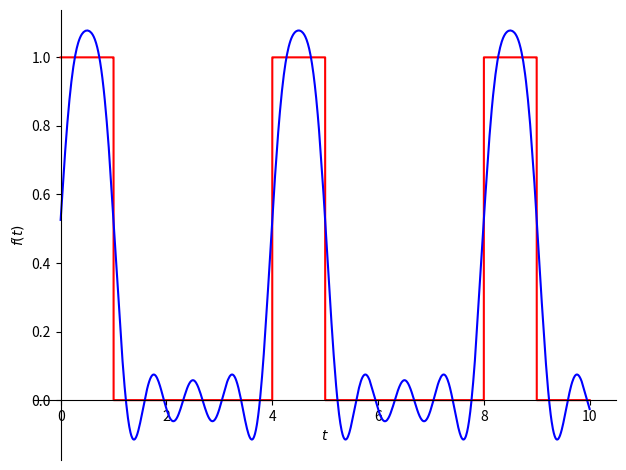
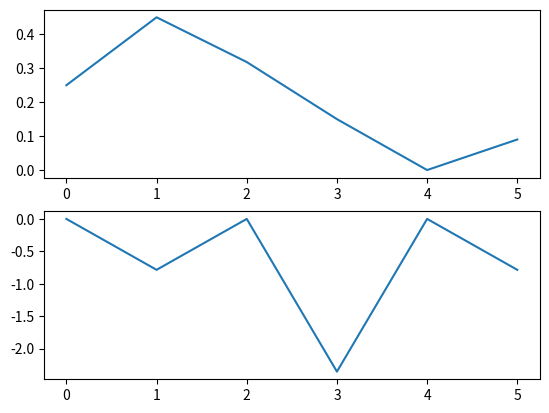

The matplotlib source for these figures, in order:
#!/usr/bin/env python

import logging

try:
    from sympy import pi, cos, sin, sqrt, arg, exp, Abs, S
    from sympy import integrate, Rational, nfloat, conjugate, Symbol
    from sympy.functions.special.delta_functions import Piecewise
except ImportError as e:
    print("sympy kon niet geïmporteerd worden")
    raise e


t = Symbol("t")


def Heaviside(arg):
    """Heaviside die ook op arg=0 gedefinieerd is"""
    return Piecewise((0, arg < 0), (1, arg >= 0))


# functies om de fourier-reeks coefficienten uit te rekenen
def an(f, T, n, omega0):
    return 2 / T * integrate(f * cos(n * omega0 * t), (t, 0, T)).nsimplify()


def bn(f, T, n, omega0):
    return 2 / T * integrate(f * sin(n * omega0 * t), (t, 0, T)).nsimplify()


def a0(f, T):
    return 1 / T * integrate(f, (t, 0, T)).nsimplify()


def fourreeks(f, T, N):
    print("berekenen...")
    N += 1  # voor Maple
    a = (N - 1) * [0]
    b = (N - 1) * [0]
    omega0 = 2 * pi / T
    som = a0(f, T)
    logging.info(f"a0 = {som}")
    for n in range(1, N):
        a[n - 1] = an(f, T, n, omega0)
        logging.info(f"a[{n - 1}] = {a[n - 1]}")
        b[n - 1] = bn(f, T, n, omega0)
        logging.info(f"b[{n - 1}] = {b[n - 1]}")
        som += (
            a[n - 1] * cos(n * omega0 * t) + b[n - 1] * sin(n * omega0 * t)
        ).nsimplify()
    return som, a, b


def spec(f, a, b, T):
    mag = [nfloat(sqrt(a[i] ** 2 + b[i] ** 2)) for i in range(len(a))]
    phi = len(a) * [0]
    for i in range(len(b)):
        if a[i] == S.Zero:
            phi[i] = 0
        else:
            phi[i] = nfloat(arg(a[i] - S.ImaginaryUnit * b[i]))
    mag.insert(0, a0(f, T))
    if mag[0] >= 0:
        phi.insert(0, 0)
    else:
        phi.insert(0, pi)
    return (mag, phi)


def periodiek(f, T, N):
    som = S(0)
    for n in range(N):
        som += (Heaviside(t - n * T) - Heaviside(t - (n + 1) * T)) * f.replace(
            t, t - n * T
        )
    return som


def plot_color(p):
    color = ["r", "b", "g", "y", "m"]
    Nc = len(color)
    for i, pc in enumerate(p):
        pc.line_color = color[i % Nc]


if __name__ == "__main__":
    from sympy.plotting import plot
    import matplotlib.pyplot as plt

    f = Heaviside(t + 1) - Heaviside(t - 1)
    T = 4
    N = 5
    teind = 10
    som, a, b = fourreeks(f, T, N)
    p = plot(
        periodiek(f, T, teind),
        som,
        (t, 0, teind),
        adaptive=True,
        show=False,
    )
    plot_color(p)
    p.show()
    phase, mag = spec(f, a, b, T)

    plt.figure()

    plt.subplot(2, 1, 1)
    plt.plot(range(len(phase)), phase)

    plt.subplot(2, 1, 2)
    plt.plot(range(len(mag)), mag)

    plt.show()
